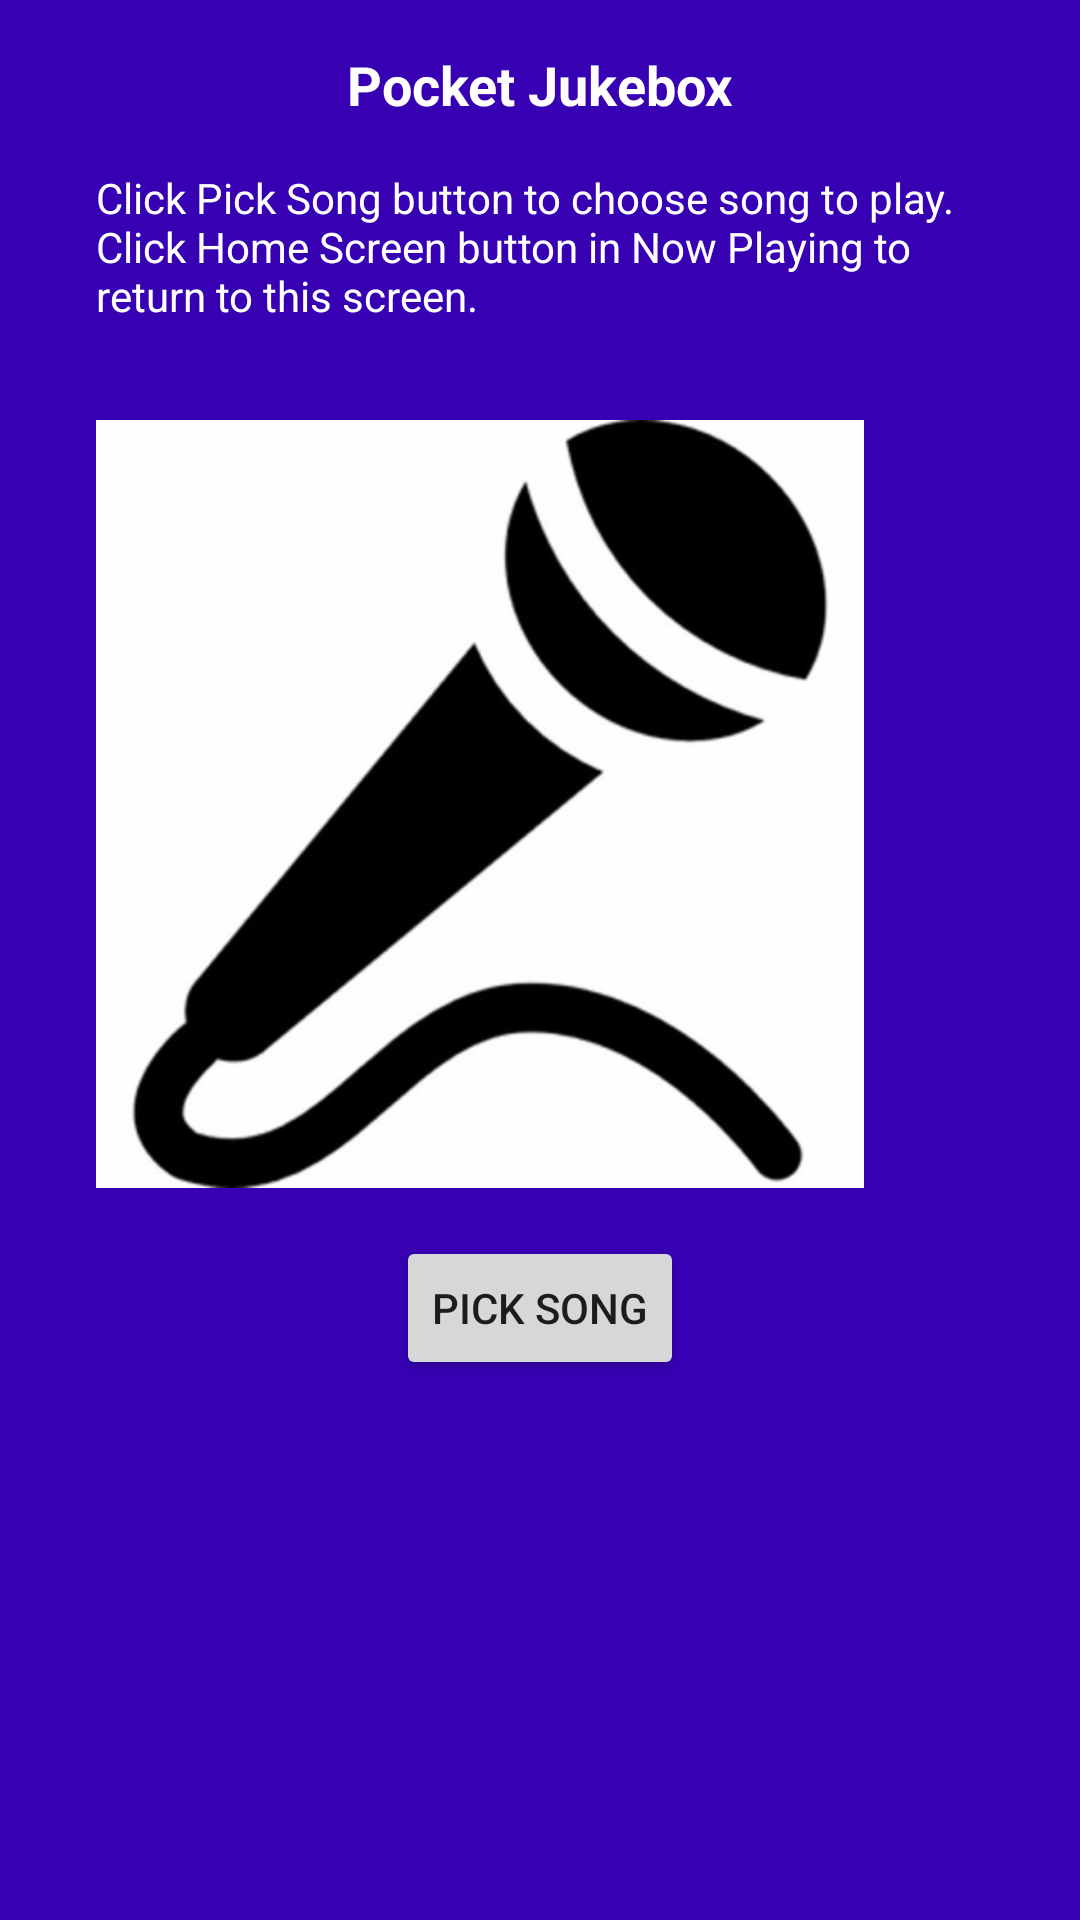

Reconstruct the res/layout file that produces this screen, plus the resources it refers to.
<!-- AndroidManifest.xml: application theme AppTheme -->
<!-- res/layout/activity_main.xml -->
<?xml version="1.0" encoding="utf-8"?>
<ScrollView xmlns:android="http://schemas.android.com/apk/res/android"
    android:layout_width="match_parent"
    android:layout_height="match_parent"
    android:background="@color/colorPrimaryDark"
    android:orientation="vertical">

    <RelativeLayout
        android:layout_width="wrap_content"
        android:layout_height="wrap_content"
        android:layout_marginLeft="@dimen/large_margin"
        android:layout_marginRight="@dimen/large_margin">


        <TextView
            android:id="@+id/title"
            style="@style/ContentText"
            android:layout_width="wrap_content"
            android:layout_height="wrap_content"
            android:padding="@dimen/large_margin"
            android:layout_centerHorizontal="true"
            android:textSize="@dimen/large_text"
            android:text="@string/app_name"/>


        <TextView
            android:id="@+id/instructional"
            android:layout_width="wrap_content"
            android:layout_height="wrap_content"
            android:paddingBottom="@dimen/large_margin"
            android:paddingLeft="@dimen/large_margin"
            android:paddingRight="@dimen/large_margin"
            android:layout_below="@id/title"
            android:text="@string/main_instruction"
            android:textColor="@android:color/white" />

        <ImageView
            android:layout_below="@id/instructional"
            android:id="@+id/microphone"
            style="@style/micImage"/>




            <Button
                android:id="@+id/add_button"
                android:layout_width="wrap_content"
                android:layout_height="wrap_content"
                android:layout_centerHorizontal="true"
                android:layout_below="@id/microphone"
                android:text="@string/add_button" />




    </RelativeLayout>


</ScrollView>
<!-- resources referenced by this layout -->
<resources>
  <dimen name="large_margin">16dp</dimen>
  <dimen name="large_text">18sp</dimen>
  <string name="add_button">Pick Song</string>
  <string name="app_name">Pocket Jukebox</string>
  <string name="main_instruction">Click Pick Song button to choose song to play.
  Click Home Screen button in Now Playing to return to this screen.</string>
  <style name="ContentText">
          <item name="android:textColor">@android:color/white</item>
          <item name="android:textStyle">bold</item>
          <item name="android:fontFamily">Roboto</item>
      </style>
  <style name="micImage">
          <item name="android:layout_width">@dimen/xxl_view</item>
          <item name="android:layout_height">@dimen/xxl_view</item>
          <item name="android:src">@drawable/microphone</item>
          <item name="android:layout_margin">@dimen/large_margin</item>
          <item name="android:contentDescription">@string/description</item>
          <item name="android:scaleType">fitCenter</item>
      </style>
  <style name="AppTheme" parent="Theme.AppCompat.Light.NoActionBar">
          
          <item name="colorPrimary">@color/colorPrimary</item>
          <item name="colorPrimaryDark">@color/colorPrimaryDark</item>
          <item name="colorAccent">@color/colorAccent</item>
      </style>
  <dimen name="xxl_view">256dp</dimen>
  <!-- drawable microphone: jpg bitmap (drawable, 14906 bytes) -->
  <string name="description">Image of Microphone</string>
  <!-- not gathered from this repository: default colours our renderer supplied (Android Studio template values) -->
  <color name="colorPrimary">#FF6200EE</color>
  <color name="colorPrimaryDark">#FF3700B3</color>
  <color name="colorAccent">#FF03DAC5</color>
</resources>
